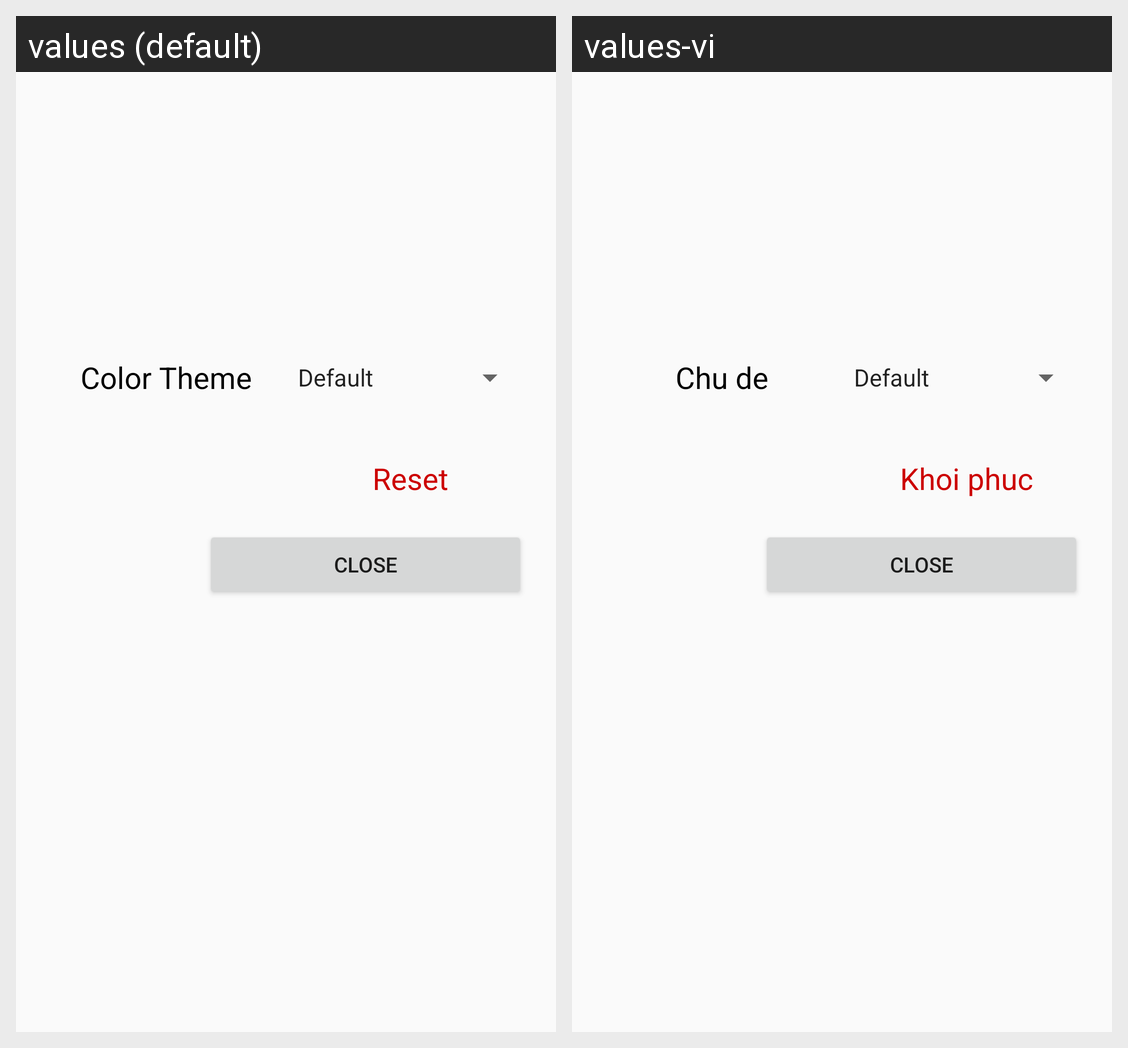

Strings drawn on this Android screen and how each of the app's shown locales translates them:
Android screen res/layout/activity_setting.xml rendered under 2 locales, left to right: values (default), values-vi. Device: Nexus 5 (rendered at 1080×1920; each locale shown at half size, 540×960, under a caption strip naming it); theme AppTheme.NoActionBar.
Strings drawn on this screen, with the default value and each locale's value (text and hints the layout hard-codes, and strings that could not be matched under every locale, appear in the picture but are not listed):

color_theme
  values: Color Theme
  values-vi: Chu de

reset
  values: Reset
  values-vi: Khoi phuc

close
  values: Close
  values-vi: Close  [not translated; the default value is used]
